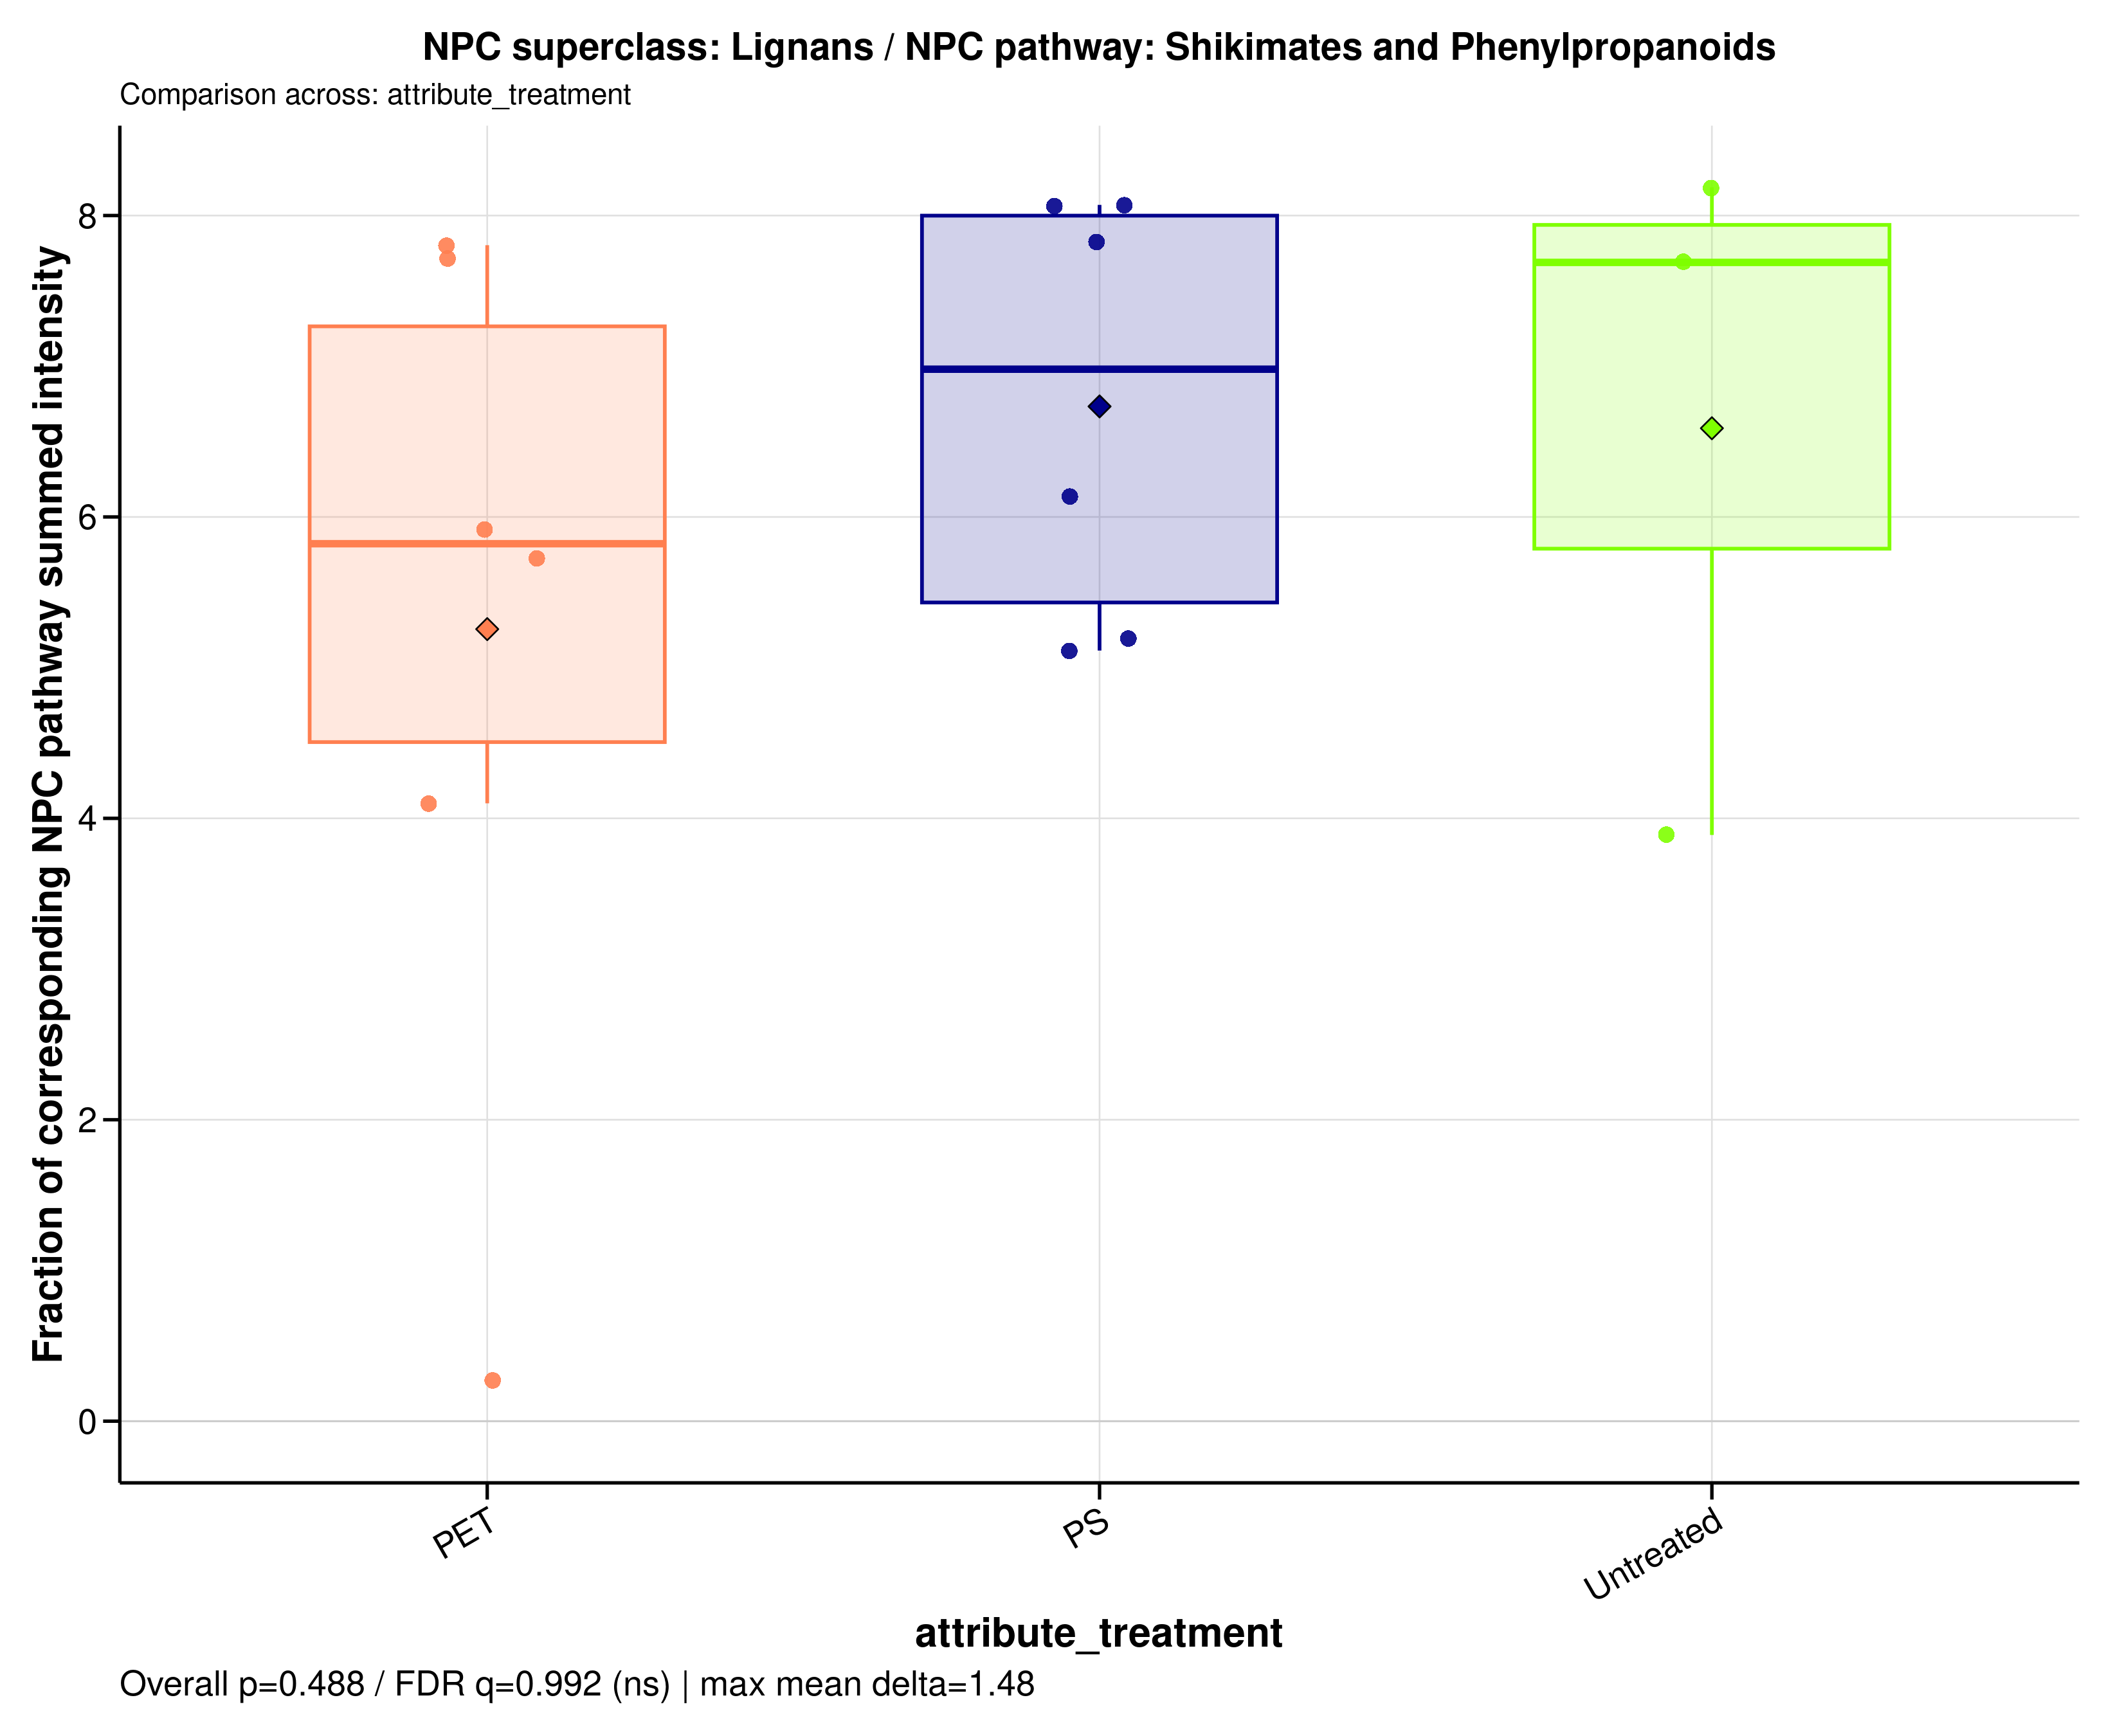

The data file committed next to this chart (first rows):
sample_id	group	data_source	numerator_level	numerator_term	numerator_class	denominator_level	denominator_term	npc_pathway	npc_superclass	npc_class	ratio_label	ratio_plot_label	numerator_n_features	denominator_n_features	numerator_summed_intensity	denominator_summed_intensity	ratio	npc_overall_test	npc_overall_p_value	npc_overall_q_value	npc_overall_significance	npc_max_mean_difference	npc_max_median_difference
MDM_160526_PET05	PET	raw	superclass	Lignans	Neolignans	pathway	Shikimates and Phenylpropanoids	Shikimates and Phenylpropanoids	Lignans	Neolignans	NPC superclass: Lignans / NPC pathway: S…	Lignans	12	44	1207378706	156541070	7.713	kruskal_wallis	0.4884	0.9917	ns	1.478	1.867
MDM_160526_PET100	PET	raw	superclass	Lignans	Neolignans	pathway	Shikimates and Phenylpropanoids	Shikimates and Phenylpropanoids	Lignans	Neolignans	NPC superclass: Lignans / NPC pathway: S…	Lignans	12	44	1411921886	180942395	7.803	kruskal_wallis	0.4884	0.9917	ns	1.478	1.867
MDM_160526_PS05	PS	raw	superclass	Lignans	Neolignans	pathway	Shikimates and Phenylpropanoids	Shikimates and Phenylpropanoids	Lignans	Neolignans	NPC superclass: Lignans / NPC pathway: S…	Lignans	12	44	1170714302	145061715	8.07	kruskal_wallis	0.4884	0.9917	ns	1.478	1.867
MDM_160526_PS100	PS	raw	superclass	Lignans	Neolignans	pathway	Shikimates and Phenylpropanoids	Shikimates and Phenylpropanoids	Lignans	Neolignans	NPC superclass: Lignans / NPC pathway: S…	Lignans	12	44	987440019	193111262	5.113	kruskal_wallis	0.4884	0.9917	ns	1.478	1.867
MDM_160526_untreated	Untreated	raw	superclass	Lignans	Neolignans	pathway	Shikimates and Phenylpropanoids	Shikimates and Phenylpropanoids	Lignans	Neolignans	NPC superclass: Lignans / NPC pathway: S…	Lignans	12	44	1388268664	180555054	7.689	kruskal_wallis	0.4884	0.9917	ns	1.478	1.867
MDM_A_190626_PET05	PET	raw	superclass	Lignans	Neolignans	pathway	Shikimates and Phenylpropanoids	Shikimates and Phenylpropanoids	Lignans	Neolignans	NPC superclass: Lignans / NPC pathway: S…	Lignans	12	44	12166483	44610438	0.2727	kruskal_wallis	0.4884	0.9917	ns	1.478	1.867
MDM_A_190626_PET100	PET	raw	superclass	Lignans	Neolignans	pathway	Shikimates and Phenylpropanoids	Shikimates and Phenylpropanoids	Lignans	Neolignans	NPC superclass: Lignans / NPC pathway: S…	Lignans	12	44	1226402564	299146471	4.1	kruskal_wallis	0.4884	0.9917	ns	1.478	1.867
MDM_A_190626_PS05	PS	raw	superclass	Lignans	Neolignans	pathway	Shikimates and Phenylpropanoids	Shikimates and Phenylpropanoids	Lignans	Neolignans	NPC superclass: Lignans / NPC pathway: S…	Lignans	12	44	1303847768	212426318	6.138	kruskal_wallis	0.4884	0.9917	ns	1.478	1.867
MDM_A_190626_PS100	PS	raw	superclass	Lignans	Neolignans	pathway	Shikimates and Phenylpropanoids	Shikimates and Phenylpropanoids	Lignans	Neolignans	NPC superclass: Lignans / NPC pathway: S…	Lignans	12	44	1162485152	223680452	5.197	kruskal_wallis	0.4884	0.9917	ns	1.478	1.867
MDM_A_190626_untreated	Untreated	raw	superclass	Lignans	Neolignans	pathway	Shikimates and Phenylpropanoids	Shikimates and Phenylpropanoids	Lignans	Neolignans	NPC superclass: Lignans / NPC pathway: S…	Lignans	12	44	1144234044	294172894	3.89	kruskal_wallis	0.4884	0.9917	ns	1.478	1.867
MDM_B_120626_PS05	PS	raw	superclass	Lignans	Neolignans	pathway	Shikimates and Phenylpropanoids	Shikimates and Phenylpropanoids	Lignans	Neolignans	NPC superclass: Lignans / NPC pathway: S…	Lignans	12	44	1386655908	172085451	8.058	kruskal_wallis	0.4884	0.9917	ns	1.478	1.867
MDM_B_190626_PET05	PET	raw	superclass	Lignans	Neolignans	pathway	Shikimates and Phenylpropanoids	Shikimates and Phenylpropanoids	Lignans	Neolignans	NPC superclass: Lignans / NPC pathway: S…	Lignans	12	44	1406384854	245667619	5.725	kruskal_wallis	0.4884	0.9917	ns	1.478	1.867
MDM_B_190626_PET100	PET	raw	superclass	Lignans	Neolignans	pathway	Shikimates and Phenylpropanoids	Shikimates and Phenylpropanoids	Lignans	Neolignans	NPC superclass: Lignans / NPC pathway: S…	Lignans	12	44	1056056922	178392030	5.92	kruskal_wallis	0.4884	0.9917	ns	1.478	1.867
MDM_B_190626_PS100	PS	raw	superclass	Lignans	Neolignans	pathway	Shikimates and Phenylpropanoids	Shikimates and Phenylpropanoids	Lignans	Neolignans	NPC superclass: Lignans / NPC pathway: S…	Lignans	12	44	1286444254	164453444	7.823	kruskal_wallis	0.4884	0.9917	ns	1.478	1.867
MDM_B_190626_untreated	Untreated	raw	superclass	Lignans	Neolignans	pathway	Shikimates and Phenylpropanoids	Shikimates and Phenylpropanoids	Lignans	Neolignans	NPC superclass: Lignans / NPC pathway: S…	Lignans	12	44	1004674109	122720072	8.187	kruskal_wallis	0.4884	0.9917	ns	1.478	1.867
